Dataset: new_dataset (GitHub, Dev789-del/Tree-Classification-Image-). Classes: African tulip, Alstonia scholaris, orange tree, Royal poinciana, silver birch.

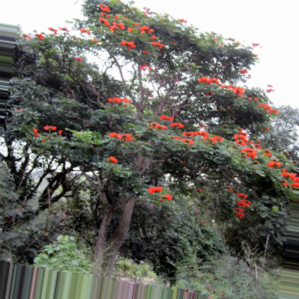
Label: African tulip

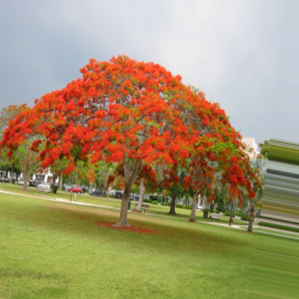
Label: Royal poinciana

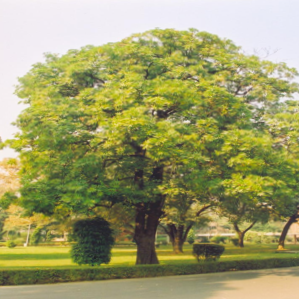
Label: Alstonia scholaris

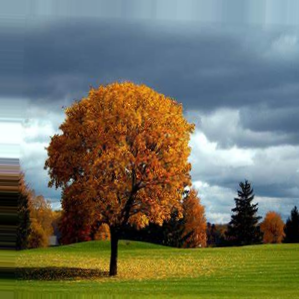
Label: orange tree

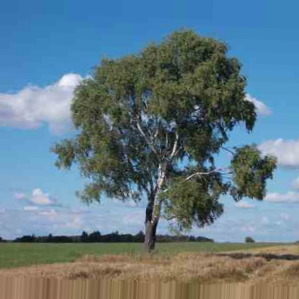
Label: silver birch

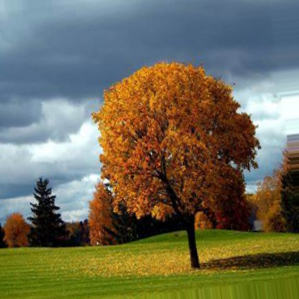
Label: orange tree
